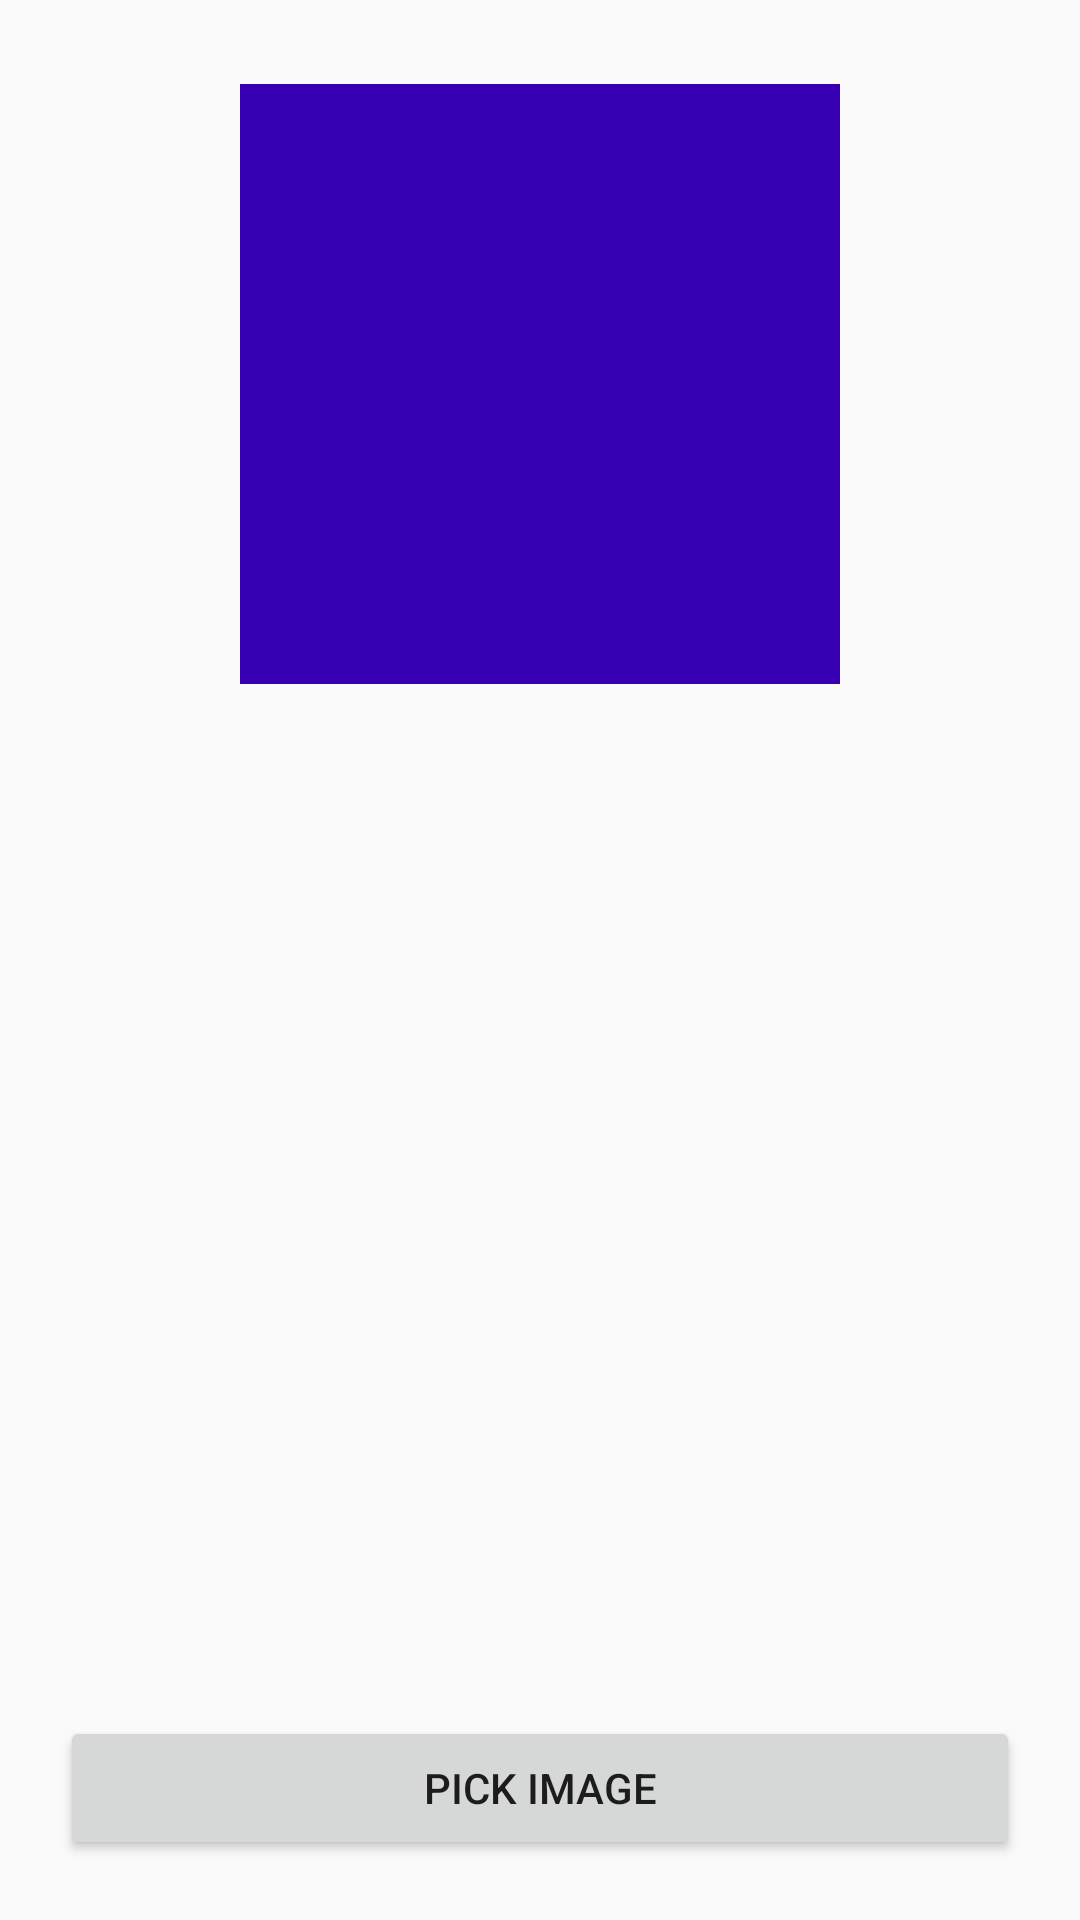

This screen was rendered from an Android layout file. Write that file and the resources it references.
<!-- AndroidManifest.xml: activity theme Theme.VideoEditorLibrary -->
<!-- res/layout/activity_main.xml -->
<?xml version="1.0" encoding="utf-8"?>
<androidx.constraintlayout.widget.ConstraintLayout xmlns:android="http://schemas.android.com/apk/res/android"
        xmlns:app="http://schemas.android.com/apk/res-auto"
        xmlns:tools="http://schemas.android.com/tools"
        android:layout_width="match_parent"
        android:layout_height="match_parent"
        tools:context=".MainActivity">

    <ImageView
            android:id="@+id/image"
            android:layout_width="200dp"
            android:layout_height="200dp"
            android:layout_gravity="center"
            android:layout_marginTop="28dp"
            android:background="@color/colorPrimaryDark"
            android:scaleType="centerCrop"
            app:layout_constraintEnd_toEndOf="parent"
            app:layout_constraintStart_toStartOf="parent"
            app:layout_constraintTop_toTopOf="parent" />

    <androidx.recyclerview.widget.RecyclerView
            android:id="@+id/rvThumbnail"
            android:layout_width="match_parent"
            android:layout_height="wrap_content"
            android:layout_marginHorizontal="20dp"
            android:layout_marginTop="50dp"
            android:nestedScrollingEnabled="false"
            android:orientation="horizontal"
            app:layoutManager="androidx.recyclerview.widget.LinearLayoutManager"
            app:layout_constraintEnd_toEndOf="parent"
            app:layout_constraintStart_toStartOf="parent"
            app:layout_constraintTop_toBottomOf="@+id/image"
            app:spanCount="3"
            tools:itemCount="3" />


    <Button
            android:id="@+id/btn"
            android:layout_width="match_parent"
            android:layout_height="wrap_content"
            android:layout_margin="20dp"
            android:layout_marginTop="200dp"
            android:text="Pick Image"
            app:layout_constraintBottom_toBottomOf="parent"
            app:layout_constraintStart_toStartOf="parent" />


</androidx.constraintlayout.widget.ConstraintLayout>
<!-- resources referenced by this layout -->
<resources>
  <style name="Theme.VideoEditorLibrary" parent="android:Theme.Material.Light.NoActionBar" />
  <!-- not gathered from this repository: default colours our renderer supplied (Android Studio template values) -->
  <color name="colorPrimaryDark">#FF3700B3</color>
</resources>
